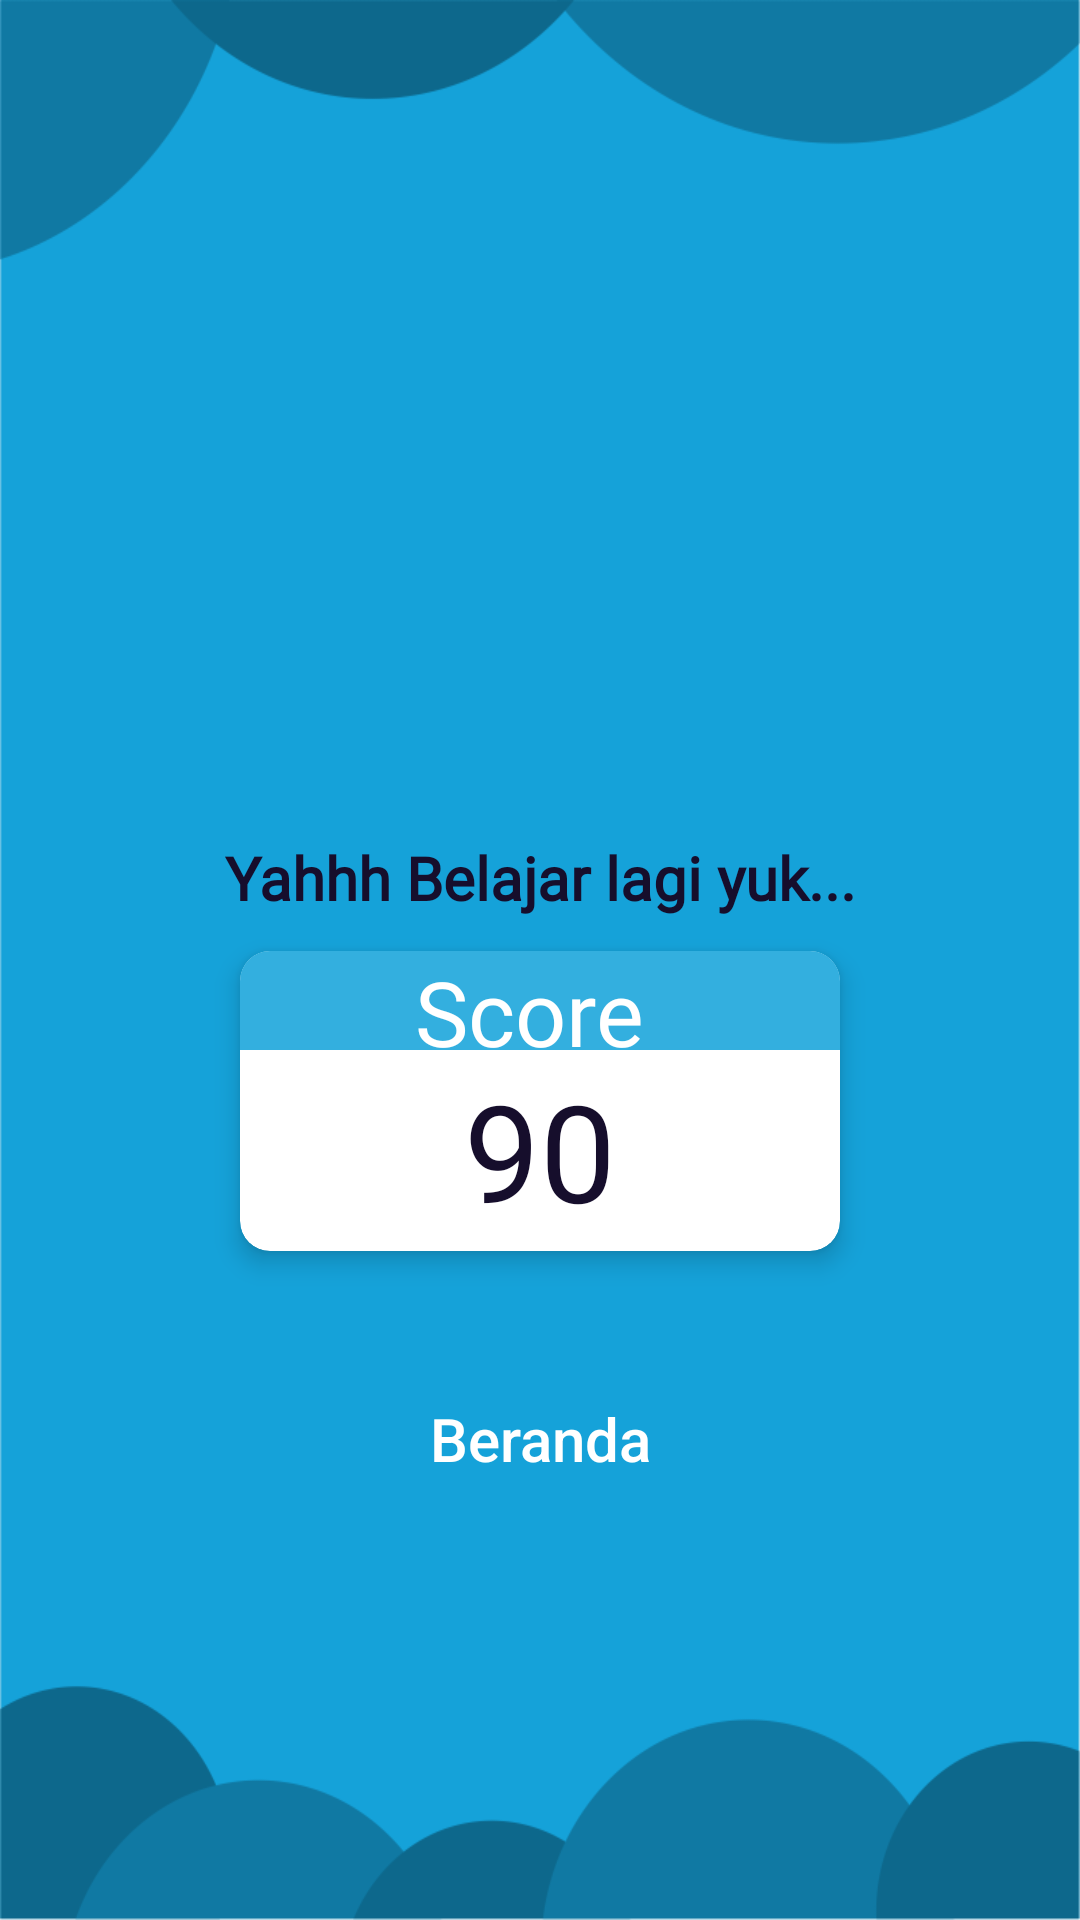

Produce the Android XML layout that renders to this screen, including the resource entries it uses.
<!-- AndroidManifest.xml: application theme AppTheme -->
<!-- res/layout/activity_score_di_bawah80.xml -->
<?xml version="1.0" encoding="utf-8"?>
<android.support.constraint.ConstraintLayout xmlns:android="http://schemas.android.com/apk/res/android"
    xmlns:app="http://schemas.android.com/apk/res-auto"
    xmlns:tools="http://schemas.android.com/tools"
    android:layout_width="match_parent"
    android:layout_height="match_parent"
    android:background="@drawable/background"
    tools:context=".ScoreDiBawah80">



    <ImageView
        android:id="@+id/imageView2"
        android:layout_width="314dp"
        android:layout_height="279dp"
        android:layout_marginStart="8dp"
        android:layout_marginTop="16dp"
        android:layout_marginEnd="8dp"
        android:src="@drawable/brain_nilaikurang"
        app:layout_constraintEnd_toEndOf="parent"
        app:layout_constraintStart_toStartOf="parent"
        app:layout_constraintTop_toTopOf="@+id/view" />

    <TextView
        android:id="@+id/textKataPencapaian"
        android:layout_width="wrap_content"
        android:layout_height="wrap_content"
        android:layout_marginStart="8dp"
        android:layout_marginEnd="8dp"
        android:fontFamily="@font/ebg_aramond"
        android:lineSpacingExtra="4dp"
        android:text="Yahhh Belajar lagi yuk..."
        android:textAlignment="center"
        android:textAllCaps="false"
        android:textColor="#160E2C"
        android:textSize="20sp"
        android:textStyle="bold"
        app:layout_constraintEnd_toEndOf="parent"
        app:layout_constraintStart_toStartOf="parent"
        app:layout_constraintTop_toBottomOf="@+id/imageView2" />




    <android.support.v7.widget.CardView
        android:id="@+id/car4"
        android:layout_width="200dp"
        android:layout_height="100dp"
        android:layout_margin="11dp"
        android:layout_marginStart="8dp"
        android:layout_marginTop="8dp"
        android:layout_marginEnd="8dp"
        android:background="#fff"
        app:cardCornerRadius="10dp"
        app:cardElevation="5dp"
        app:layout_constraintEnd_toEndOf="parent"
        app:layout_constraintStart_toStartOf="parent"
        app:layout_constraintTop_toBottomOf="@+id/textKataPencapaian">

        <LinearLayout
            android:layout_width="match_parent"
            android:layout_height="match_parent"
            android:orientation="horizontal"
            android:weightSum="1">

            <LinearLayout
                android:gravity="center"
                android:orientation="vertical"
                android:layout_width="0dp"
                android:layout_weight="1"
                android:layout_height="match_parent">

                <TextView
                    android:layout_width="match_parent"
                    android:layout_height="33dp"
                    android:layout_marginTop="0dp"
                    android:background="#33afdf"
                    android:fontFamily="@font/smilen"
                    android:text="Score "
                    android:textAlignment="center"
                    android:textAllCaps="false"
                    android:textColor="#ffff"
                    android:textSize="30sp" />

                <TextView
                    android:id="@+id/score"
                    android:layout_width="match_parent"
                    android:layout_height="match_parent"
                    android:fontFamily="@font/smilen"
                    android:text="90"
                    android:textColor="#160E2C"
                    android:gravity="center"
                    android:textSize="45sp" />
            </LinearLayout>
        </LinearLayout>

    </android.support.v7.widget.CardView>

    <Button
        android:id="@+id/btn_lanjut"
        style="@style/Widget.AppCompat.Button.Borderless"
        android:layout_width="180dp"
        android:layout_height="45dp"
        android:layout_marginStart="8dp"
        android:layout_marginTop="40dp"
        android:layout_marginEnd="8dp"
        android:background="@drawable/bg_btn_primary"
        android:text="Beranda"
        android:textAllCaps="false"
        android:textColor="#FFF"
        android:textSize="20sp"
        app:layout_constraintEnd_toEndOf="parent"
        app:layout_constraintStart_toStartOf="parent"
        app:layout_constraintTop_toBottomOf="@+id/car4" />
</android.support.constraint.ConstraintLayout>
<!-- resources referenced by this layout -->
<resources>
  <!-- drawable background: webp bitmap (drawable, 5282 bytes) -->
  <style name="AppTheme" parent="Theme.AppCompat.Light.NoActionBar">
          
          <item name="colorPrimary">@color/colorPrimary</item>
          <item name="colorPrimaryDark">@color/colorPrimaryDark</item>
          <item name="colorAccent">@color/colorAccent</item>
      </style>
  <color name="colorPrimary">#008577</color>
  <color name="colorPrimaryDark">#00574B</color>
  <color name="colorAccent">#D81B60</color>
</resources>
